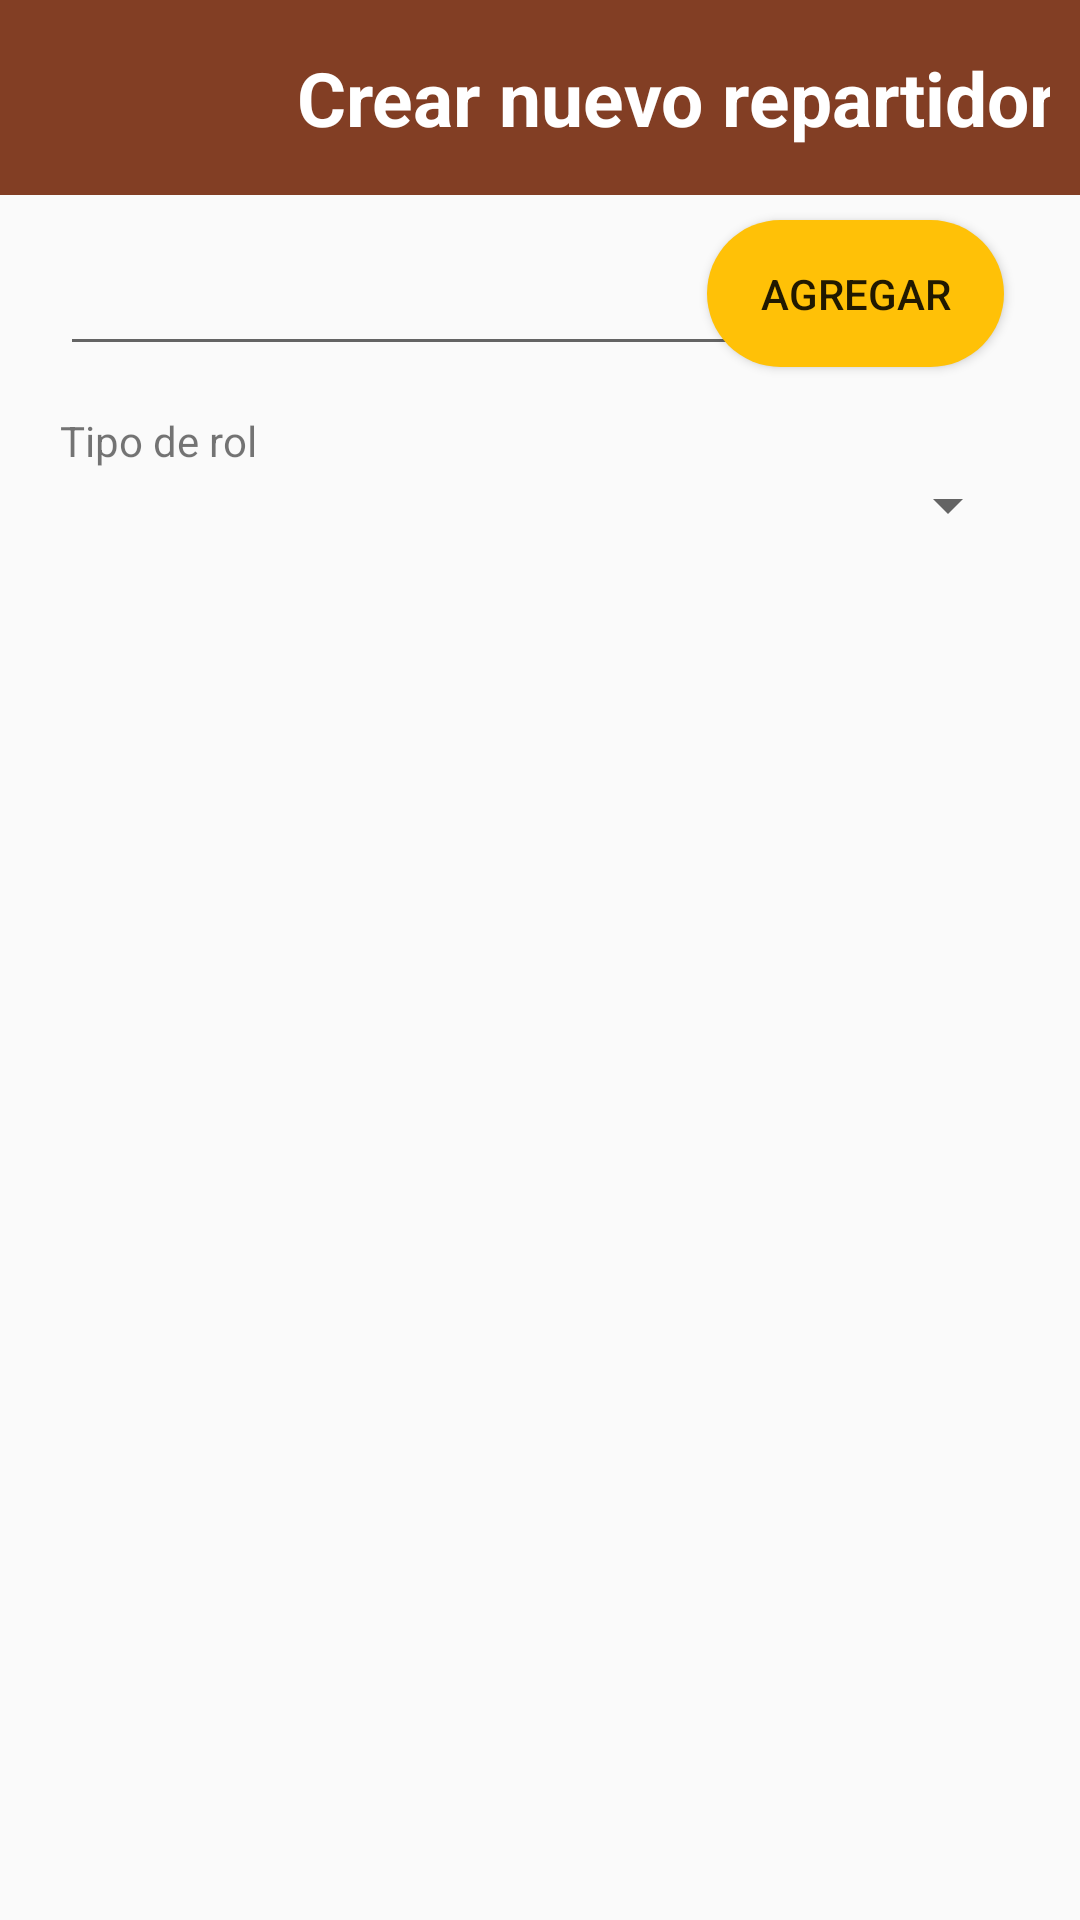

The Android layout XML behind this screen, and the referenced resources:
<!-- AndroidManifest.xml: application theme Theme.AppCompat.Light.NoActionBar -->
<!-- res/layout/activity_registrar_repartidor.xml -->
<?xml version="1.0" encoding="utf-8"?>
<androidx.constraintlayout.widget.ConstraintLayout xmlns:android="http://schemas.android.com/apk/res/android"
    xmlns:app="http://schemas.android.com/apk/res-auto"
    xmlns:tools="http://schemas.android.com/tools"
    android:layout_width="match_parent"
    android:layout_height="match_parent"
    tools:context=".Admin.ActivityRegistrarRepartidor">


    <LinearLayout

        android:id="@+id/linearLayout3"
        android:layout_width="match_parent"
        android:layout_height="65dp"
        android:background="#823E24"
        android:orientation="horizontal"
        android:padding="10dp"
        app:layout_constraintBottom_toBottomOf="parent"
        app:layout_constraintEnd_toEndOf="parent"
        app:layout_constraintHorizontal_bias="1.0"
        app:layout_constraintStart_toStartOf="parent"
        app:layout_constraintTop_toTopOf="parent"
        app:layout_constraintVertical_bias="0.0">


        <ImageView
            android:id="@+id/imgVolverAdmin"
            android:layout_width="45dp"
            android:layout_height="match_parent"
            android:background="@drawable/ic_baseline_arrow_back_24"
            android:gravity="center"
            android:onClick="volvermenuAdmin" />

        <TextView
            android:layout_width="341dp"
            android:layout_height="match_parent"
            android:fontFamily="sans-serif"
            android:gravity="center"
            android:text="Crear nuevo repartidor"
            android:textColor="#FFFFFF"
            android:textSize="25sp"
            android:textStyle="bold" />


    </LinearLayout>

    <EditText
        android:id="@+id/txtagregarRepartidor"
        android:layout_width="256dp"
        android:layout_height="42dp"
        android:layout_marginStart="20dp"
        android:ems="10"
        android:inputType="textPersonName"
        app:layout_constraintBottom_toBottomOf="parent"
        app:layout_constraintEnd_toEndOf="parent"
        app:layout_constraintHorizontal_bias="0.0"
        app:layout_constraintStart_toStartOf="parent"
        app:layout_constraintTop_toTopOf="parent"
        app:layout_constraintVertical_bias="0.134" />

    <Button
        android:id="@+id/button"
        android:layout_width="99dp"
        android:layout_height="49dp"
        android:layout_marginEnd="20dp"
        android:background="@drawable/radiusbutton"
        android:text="Agregar"
        app:layout_constraintBottom_toBottomOf="parent"
        app:layout_constraintEnd_toEndOf="parent"
        app:layout_constraintHorizontal_bias="0.978"
        app:layout_constraintStart_toStartOf="parent"
        app:layout_constraintTop_toTopOf="parent"
        app:layout_constraintVertical_bias="0.124" />

    <Spinner
        android:id="@+id/spinnerRolusuario"
        android:layout_width="0dp"
        android:layout_height="wrap_content"
        android:layout_marginStart="20dp"
        android:layout_marginEnd="20dp"
        app:layout_constraintBottom_toBottomOf="parent"
        app:layout_constraintEnd_toEndOf="parent"
        app:layout_constraintHorizontal_bias="0.0"
        app:layout_constraintStart_toStartOf="parent"
        app:layout_constraintTop_toTopOf="parent"
        app:layout_constraintVertical_bias="0.254" />

    <TextView
        android:id="@+id/textView13"
        android:layout_width="0dp"
        android:layout_height="wrap_content"
        android:layout_marginStart="20dp"
        android:layout_marginEnd="20dp"
        android:text="Tipo de rol"
        app:layout_constraintBottom_toTopOf="@+id/spinnerRolusuario"
        app:layout_constraintEnd_toEndOf="parent"
        app:layout_constraintHorizontal_bias="0.498"
        app:layout_constraintStart_toStartOf="parent"
        app:layout_constraintTop_toTopOf="parent"
        app:layout_constraintVertical_bias="1.0" />

    <LinearLayout
        android:layout_width="0dp"
        android:layout_height="525dp"
        android:layout_marginStart="20dp"
        android:layout_marginEnd="20dp"
        android:orientation="vertical"
        app:layout_constraintBottom_toBottomOf="parent"
        app:layout_constraintEnd_toEndOf="parent"
        app:layout_constraintHorizontal_bias="0.0"
        app:layout_constraintStart_toStartOf="parent"
        app:layout_constraintTop_toTopOf="parent"
        app:layout_constraintVertical_bias="0.99">

        <ListView
            android:id="@+id/listaRepart"
            android:layout_width="match_parent"
            android:layout_height="match_parent" />
    </LinearLayout>

</androidx.constraintlayout.widget.ConstraintLayout>
<!-- resources referenced by this layout -->
<resources>
  <!-- drawable radiusbutton (drawable) -->
  <?xml version="1.0" encoding="utf-8"?>
  <shape xmlns:android="http://schemas.android.com/apk/res/android">
      <solid android:color="#FFC107" />
      <corners android:radius="25dp" />
  
  </shape>
</resources>
